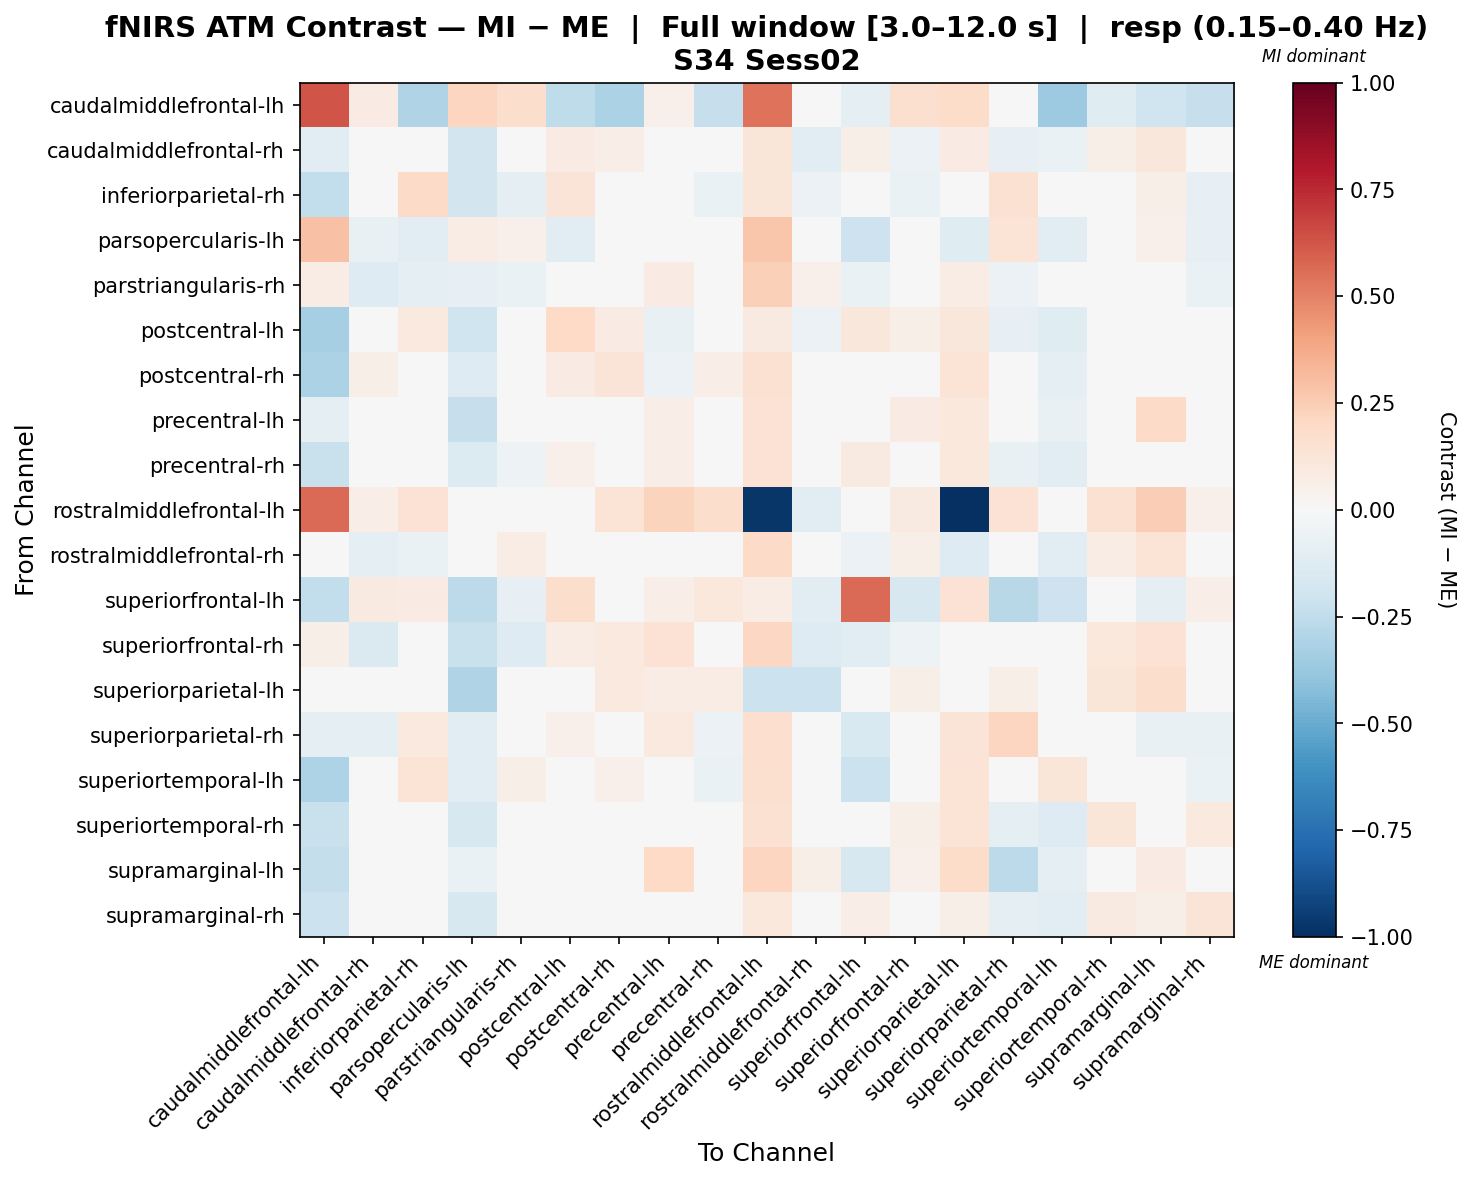

Source data for this figure (header and first rows):
, caudalmiddlefrontal-lh, caudalmiddlefrontal-rh, inferiorparietal-rh, parsopercularis-lh, parstriangularis-rh, postcentral-lh, postcentral-rh, precentral-lh, precentral-rh, rostralmiddlefrontal-lh, rostralmiddlefrontal-rh, superiorfrontal-lh, superiorfrontal-rh, superiorparietal-lh, superiorparietal-rh, superiortemporal-lh, superiortemporal-rh, supramarginal-lh, supramarginal-rh
caudalmiddlefrontal-lh, 0.6254, 0.08444, -0.2991, 0.2158, 0.1736, -0.2509, -0.3145, 0.05394, -0.2287, 0.5429, 0.04133, -0.09479, 0.1601, 0.1873, 0.01321, -0.3618, -0.119, -0.2005, -0.2287
caudalmiddlefrontal-rh, -0.1107, -0.008414, 0.03068, -0.1823, -0.04842, 0.0792, 0.06636, 0.03024, 0.03083, 0.118, -0.111, 0.05911, -0.05496, 0.08023, -0.08468, -0.06617, 0.06217, 0.1144, -0.004694
inferiorparietal-rh, -0.2467, 0.02558, 0.1886, -0.1806, -0.09478, 0.1287, 0.04612, 0.009567, -0.06764, 0.1236, -0.06009, 0.04584, -0.0688, 0.03528, 0.1503, 0.0122, -0.02301, 0.06043, -0.08464
parsopercularis-lh, 0.2906, -0.07305, -0.1132, 0.0719, 0.05443, -0.1132, -0.03505, 0.0149, -0.02692, 0.2771, -0.03699, -0.2038, 0.002698, -0.1181, 0.1366, -0.1079, 0.01016, 0.05254, -0.08254
parstriangularis-rh, 0.07457, -0.1291, -0.09957, -0.0853, -0.0683, -0.009707, 0.006599, 0.08133, -0.01831, 0.239, 0.05367, -0.06934, 0.007453, 0.07073, -0.05636, 0.01216, 0.02954, 0.02716, -0.06617
postcentral-lh, -0.3297, 0.0255, 0.09664, -0.1996, -0.002062, 0.1999, 0.08443, -0.07205, 0.03688, 0.09324, -0.05518, 0.1125, 0.05519, 0.1094, -0.0783, -0.121, 0.03633, 0.01046, -0.002692
postcentral-rh, -0.3179, 0.05646, 0.02747, -0.1261, -0.034, 0.08438, 0.1307, -0.05713, 0.06618, 0.1547, -0.01211, 0.01275, 0.0301, 0.1401, -0.01881, -0.0923, 0.006954, -0.02072, -0.03068
precentral-lh, -0.1011, -0.02278, -0.02612, -0.2313, 0.0381, -0.01106, -0.03857, 0.06816, -0.02715, 0.1414, -0.02794, 0.003778, 0.08316, 0.1054, -0.0199, -0.071, -0.04511, 0.1912, -0.009187
precentral-rh, -0.2214, -0.03233, 0.001528, -0.1384, -0.05185, 0.05257, 0.04539, 0.06293, 0.04548, 0.1454, -0.02752, 0.08928, 0.017, 0.1089, -0.07713, -0.1113, 0.03867, 0.04758, 0.005215
rostralmiddlefrontal-lh, 0.5669, 0.06337, 0.1422, 0.04226, -0.00384, 0.006157, 0.1373, 0.2258, 0.1754, -0.969, -0.1028, 0.0, 0.08937, -1.0, 0.1462, 0.0247, 0.152, 0.2496, 0.05445
rostralmiddlefrontal-rh, 0.004282, -0.09449, -0.06486, -0.03463, 0.07567, -0.04127, 0.04087, 0.02054, 0.02357, 0.1931, -0.04142, -0.06041, 0.05719, -0.1265, -0.003748, -0.1071, 0.07254, 0.1367, -0.04987
superiorfrontal-lh, -0.2482, 0.09226, 0.0801, -0.2604, -0.08353, 0.1783, 0.04123, 0.06317, 0.1044, 0.07247, -0.1021, 0.566, -0.1626, 0.1441, -0.2791, -0.2089, 0.03409, -0.09941, 0.06821
superiorfrontal-rh, 0.05644, -0.1466, -0.04655, -0.2253, -0.1302, 0.07541, 0.0997, 0.1438, 0.033, 0.2062, -0.1282, -0.1085, -0.05091, -0.02625, 0.03087, 0.003903, 0.1045, 0.1483, -0.03959
superiorparietal-lh, 0.005168, 0.03156, 0.02871, -0.304, 0.001468, 0.0113, 0.09992, 0.07692, 0.07119, -0.2176, -0.217, -0.02946, 0.0621, -0.02975, 0.05781, 0.03548, 0.1185, 0.1739, 0.02387
superiorparietal-rh, -0.09999, -0.08878, 0.09963, -0.1085, -0.04629, 0.05097, 0.003468, 0.1011, -0.05723, 0.1651, -0.04032, -0.1538, 0.03501, 0.1265, 0.2152, -0.01471, -0.0408, -0.07294, -0.07366
superiortemporal-lh, -0.3102, 0.04101, 0.1351, -0.1151, 0.06205, 0.04702, 0.05078, 0.04928, -0.06893, 0.1588, -0.04684, -0.2158, 0.01999, 0.1397, 0.01112, 0.1211, -0.04936, 0.03915, -0.06893
superiortemporal-rh, -0.2265, -0.02163, -0.005638, -0.157, -0.007995, 0.01191, -0.02024, -0.01223, 0.01617, 0.1546, -0.004411, 0.03542, 0.05757, 0.1345, -0.09077, -0.1267, 0.1191, 0.04629, 0.09756
supramarginal-lh, -0.2373, 0.002409, 0.02338, -0.06729, -0.03782, -0.01526, -0.04647, 0.196, 0.04233, 0.2157, 0.05571, -0.1594, 0.05096, 0.1869, -0.2645, -0.09465, 0.04105, 0.08383, 0.02452
supramarginal-rh, -0.215, -0.009682, 0.01621, -0.1619, -0.02966, 0.04462, -0.004926, 0.04398, 0.002001, 0.1079, -0.02351, 0.06844, 0.03089, 0.0615, -0.09467, -0.1172, 0.09364, 0.05618, 0.1312
